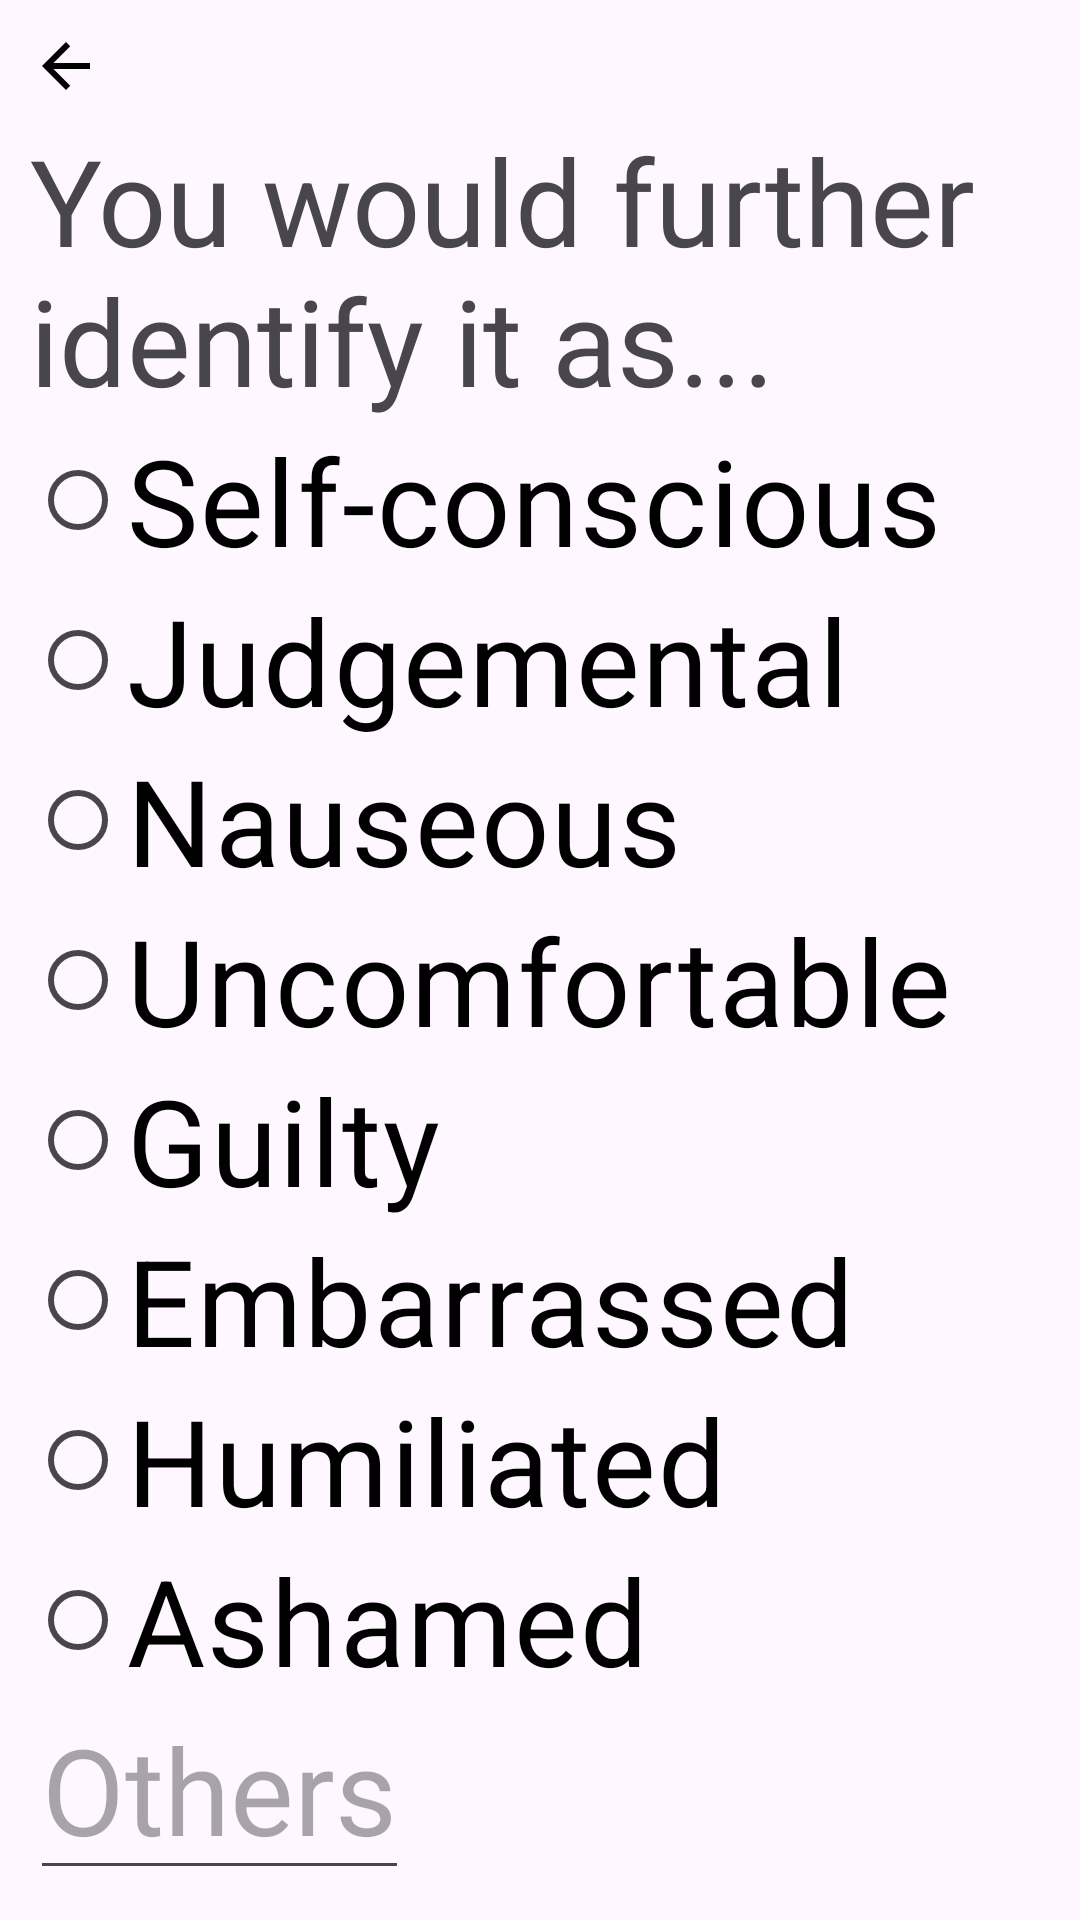

Produce the Android XML layout that renders to this screen, including the resource entries it uses.
<!-- AndroidManifest.xml: application theme Theme.MindfulMeadowApp -->
<!-- res/layout/activity_logging_disgust.xml -->
<?xml version="1.0" encoding="utf-8"?>
<RelativeLayout xmlns:android="http://schemas.android.com/apk/res/android"
    xmlns:app="http://schemas.android.com/apk/res-auto"
    xmlns:tools="http://schemas.android.com/tools"
    android:id="@+id/disgust_layout"
    android:layout_width="match_parent"
    android:layout_height="match_parent"
    android:padding="10dp"
    tools:context=".Logging_Process.Logging_Snd_Step_Activities.Logging_DisgustActivity"
    android:background="@drawable/background_disgust">

    
    <ImageView
        android:id="@+id/iv_back_to_fst"
        android:layout_width="wrap_content"
        android:layout_height="wrap_content"
        android:layout_alignParentLeft="true"
        android:clickable="true"
        android:src="@drawable/baseline_arrow_back_24" />

    <TextView
        android:id="@+id/tv_further_identify"
        android:layout_width="match_parent"
        android:layout_height="wrap_content"
        android:text="You would further identify it as..."
        android:layout_below="@id/iv_back_to_fst"
        android:textSize="40sp" />


    <RadioGroup
        android:id="@+id/rg_disgust"
        android:layout_width="match_parent"
        android:layout_height="wrap_content"
        android:orientation="vertical"
        android:layout_below="@id/tv_further_identify">

        <RadioButton
            android:id="@+id/rb_disgust_self_conscious"
            android:layout_width="wrap_content"
            android:layout_height="wrap_content"
            android:text="Self-conscious"
            android:textColor="@color/black"
            android:textSize="40sp"/>

        <RadioButton
            android:id="@+id/rb_disgust_judgemental"
            android:layout_width="wrap_content"
            android:layout_height="wrap_content"
            android:text="Judgemental"
            android:textColor="@color/black"
            android:textSize="40sp"/>

        <RadioButton
            android:id="@+id/rb_disgust_nauseous"
            android:layout_width="wrap_content"
            android:layout_height="wrap_content"
            android:text="Nauseous"
            android:textColor="@color/black"
            android:textSize="40sp"/>

        <RadioButton
            android:id="@+id/rb_disgust_uncomfortable"
            android:layout_width="wrap_content"
            android:layout_height="wrap_content"
            android:text="Uncomfortable"
            android:textColor="@color/black"
            android:textSize="40sp"/>

        <RadioButton
            android:id="@+id/rb_disgust_guilty"
            android:layout_width="wrap_content"
            android:layout_height="wrap_content"
            android:text="Guilty"
            android:textColor="@color/black"
            android:textSize="40sp"/>

        <RadioButton
            android:id="@+id/rb_disgust_embarrassed"
            android:layout_width="wrap_content"
            android:layout_height="wrap_content"
            android:text="Embarrassed"
            android:textColor="@color/black"
            android:textSize="40sp"/>

        <RadioButton
            android:id="@+id/rb_disgust_humiliated"
            android:layout_width="wrap_content"
            android:layout_height="wrap_content"
            android:text="Humiliated"
            android:textColor="@color/black"
            android:textSize="40sp"/>

        <RadioButton
            android:id="@+id/rb_disgust_ashamed"
            android:layout_width="wrap_content"
            android:layout_height="wrap_content"
            android:text="Ashamed"
            android:textColor="@color/black"
            android:textSize="40sp"/>

    </RadioGroup>

    <EditText
        android:id="@+id/et_disgust"
        android:layout_width="wrap_content"
        android:layout_height="wrap_content"
        android:hint="Others"
        android:textColor="@color/black"
        android:textSize="40sp"
        android:layout_below="@id/rg_disgust"/>

    <Button
        android:id="@+id/btn_disgust_next"
        android:layout_width="match_parent"
        android:layout_height="wrap_content"
        android:text="Next"
        android:textSize="20sp"
        android:layout_below="@id/et_disgust"
        android:layout_marginTop="20dp"/>


</RelativeLayout>
<!-- resources referenced by this layout -->
<resources>
  <color name="black">#FF000000</color>
  <!-- drawable baseline_arrow_back_24 (drawable) -->
  <vector xmlns:android="http://schemas.android.com/apk/res/android" android:autoMirrored="true" android:height="30dp" android:tint="#000000" android:viewportHeight="30" android:viewportWidth="30" android:width="30dp">
        
      <path android:fillColor="@android:color/white" android:pathData="M20,11H7.83l5.59,-5.59L12,4l-8,8 8,8 1.41,-1.41L7.83,13H20v-2z"/>
      
  </vector>
  <style name="Theme.MindfulMeadowApp" parent="Base.Theme.MindfulMeadowApp" />
  <style name="Base.Theme.MindfulMeadowApp" parent="Theme.Material3.DayNight.NoActionBar">
          
          
      </style>
</resources>
